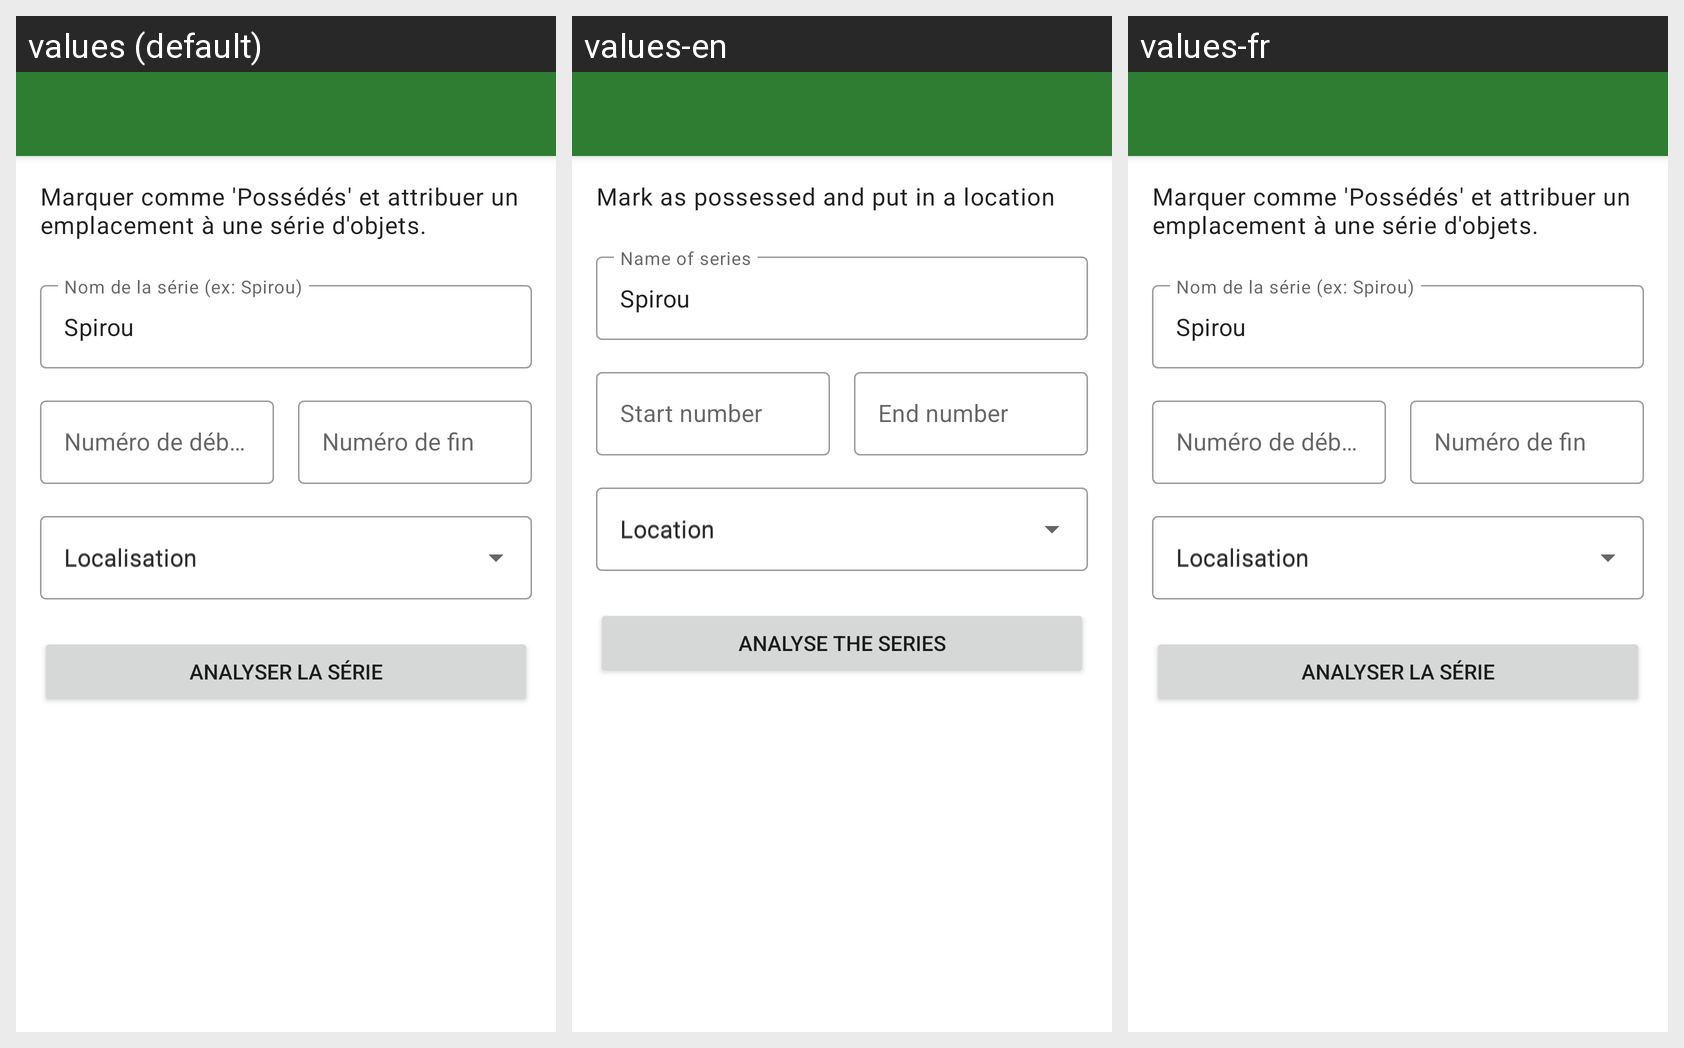

For this localized Android screen grid, give each drawn string resource with its value in every locale shown.
Android screen res/layout/activity_batch_possession.xml rendered under 3 locales, left to right: values (default), values-en, values-fr. Device: Nexus 5 (rendered at 1080×1920; each locale shown at half size, 540×960, under a caption strip naming it); theme Theme.ChefInventory.
Strings drawn on this screen, with the default value and each locale's value (text and hints the layout hard-codes, and strings that could not be matched under every locale, appear in the picture but are not listed):

batch_update_description
  values: Marquer comme 'Possédés' et attribuer un emplacement à une série d'objets.
  values-en: Mark as possessed and put in a location
  values-fr: Marquer comme 'Possédés' et attribuer un emplacement à une série d'objets.  [not translated; the default value is used]

batch_series_name_hint
  values: Nom de la série (ex: Spirou)
  values-en: Name of series
  values-fr: Nom de la série (ex: Spirou)  [not translated; the default value is used]

batch_default_series_name
  values: Spirou
  values-en: Spirou
  values-fr: Spirou  [not translated; the default value is used]

batch_start_number_hint
  values: Numéro de début
  values-en: Start number
  values-fr: Numéro de début  [not translated; the default value is used]

batch_end_number_hint
  values: Numéro de fin
  values-en: End number
  values-fr: Numéro de fin  [not translated; the default value is used]

item_location_hint
  values: Localisation
  values-en: Location
  values-fr: Localisation  [not translated; the default value is used]

batch_analyze_button
  values: Analyser la série
  values-en: Analyse the series
  values-fr: Analyser la série  [not translated; the default value is used]
